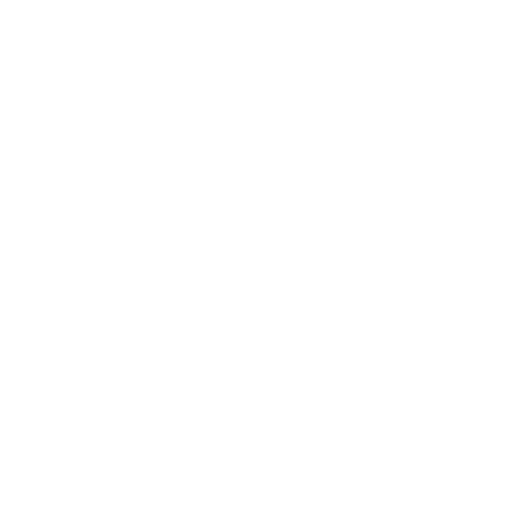
t = 0.00 s
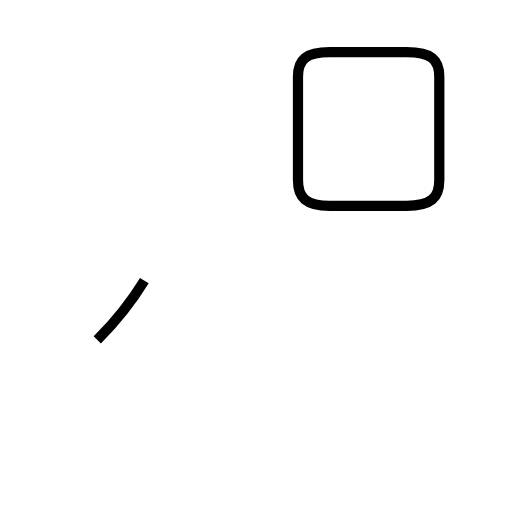
t = 1.83 s
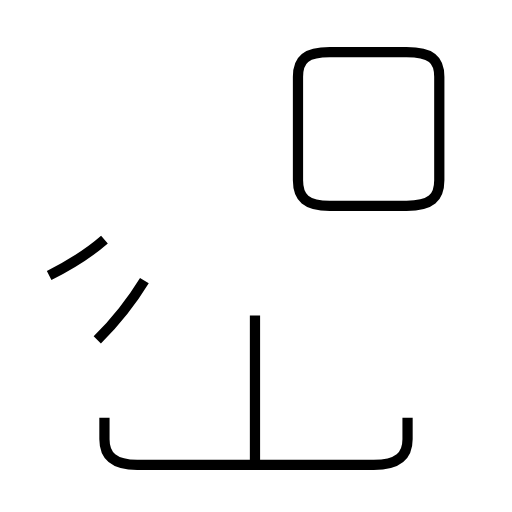
t = 3.56 s
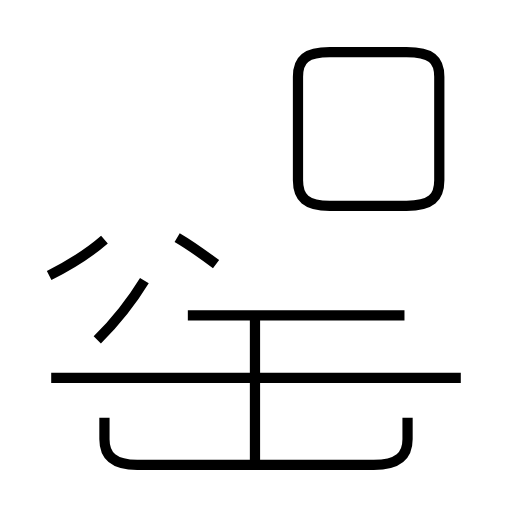
t = 5.53 s
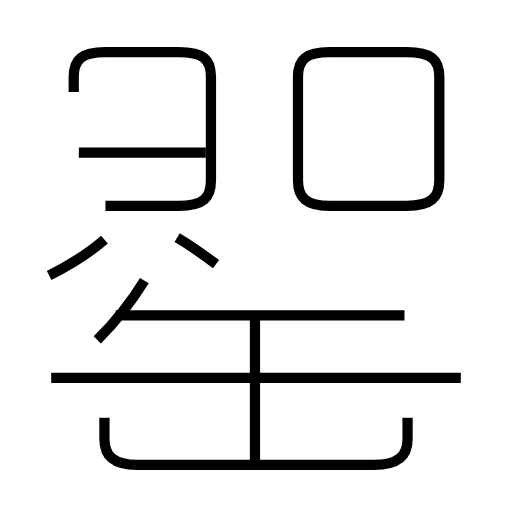
t = 7.31 s
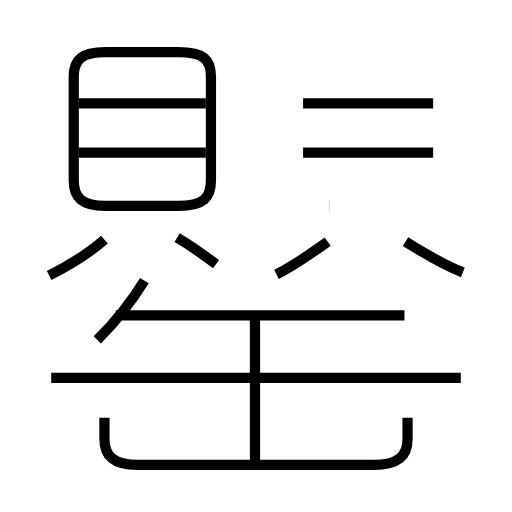
t = 9.21 s

The animated SVG that drew these frames (rendered in a browser with its animation timeline set to each time). Animation: 15 SMIL elements (animate=15); one cycle of 9.21 s.

<?xml version='1.0' encoding='utf-8'?>
<svg viewBox="0.0 -6.0 50.0 50.0" version="1.1" xmlns="http://www.w3.org/2000/svg"><rect x="-1000" y="-1000" width="2000" height="2000" stroke="white" fill="white" /><g style="fill:none;stroke:#000000;stroke-width:1"><path d="M 32.2 -23.9 L 39.7 -23.9 C 42.1 -23.9 42.9 -24.7 42.9 -26.4 L 42.9 -36.5 C 42.9 -38.2 42.1 -38.9 39.7 -38.9 L 32.2 -38.9 C 29.9 -38.9 29.1 -38.2 29.1 -36.5 L 29.1 -26.4 C 29.1 -24.7 29.9 -23.9 32.2 -23.9 Z " transform="translate(0.0 38.0)" stroke-dasharray="53.72489692428022" stroke-dashoffset="53.72489692428022"><animate attributeName="stroke-dashoffset" from="53.72489692428022" to="0" dur="1.6117469077284066s" begin="0s; anim_end.end" fill="freeze" id="anim0" /></path><path d="M 9.5 -10.8 C 11.3 -12.6 13.0 -14.8 14.1 -16.6 " transform="translate(0.0 38.0)" stroke-dasharray="7.418355746702687" stroke-dashoffset="7.418355746702687"><animate attributeName="stroke-dashoffset" from="7.418355746702687" to="0" dur="0.22255067240108062s" begin="anim0.end" fill="freeze" id="anim1" /></path><path d="M 10.2 -3.2 L 10.2 -1.1 C 10.2 0.5 11.1 1.4 13.4 1.4 L 36.5 1.4 C 38.9 1.4 39.8 0.5 39.8 -1.1 L 39.8 -3.2 " transform="translate(0.0 38.0)" stroke-dasharray="36.70710803503967" stroke-dashoffset="36.70710803503967"><animate attributeName="stroke-dashoffset" from="36.70710803503967" to="0" dur="1.10121324105119s" begin="anim1.end" fill="freeze" id="anim2" /></path><path d="M 4.8 -17.1 C 6.8 -18.1 8.6 -19.2 10.2 -20.6 " transform="translate(0.0 38.0)" stroke-dasharray="6.452945819094628" stroke-dashoffset="6.452945819094628"><animate attributeName="stroke-dashoffset" from="6.452945819094628" to="0" dur="0.19358837457283884s" begin="anim2.end" fill="freeze" id="anim3" /></path><path d="M 24.9 1.2 L 24.9 -13.2 " transform="translate(0.0 38.0)" stroke-dasharray="14.399999999999999" stroke-dashoffset="14.399999999999999"><animate attributeName="stroke-dashoffset" from="14.399999999999999" to="0" dur="0.43199999999999994s" begin="anim3.end" fill="freeze" id="anim4" /></path><path d="M 45.0 -7.1 L 5.0 -7.1 " transform="translate(0.0 38.0)" stroke-dasharray="40.0" stroke-dashoffset="40.0"><animate attributeName="stroke-dashoffset" from="40.0" to="0" dur="1.2s" begin="anim4.end" fill="freeze" id="anim5" /></path><path d="M 21.1 -18.2 C 19.9 -19.1 18.5 -20.1 17.3 -20.8 " transform="translate(0.0 38.0)" stroke-dasharray="4.606697060276319" stroke-dashoffset="4.606697060276319"><animate attributeName="stroke-dashoffset" from="4.606697060276319" to="0" dur="0.13820091180828956s" begin="anim5.end" fill="freeze" id="anim6" /></path><path d="M 39.5 -13.2 L 11.3 -13.2 " transform="translate(0.0 38.0)" stroke-dasharray="28.2" stroke-dashoffset="28.2"><animate attributeName="stroke-dashoffset" from="28.2" to="0" dur="0.846s" begin="anim6.end" fill="freeze" id="anim7" /></path><path d="M 20.1 -29.1 L 7.7 -29.1 " transform="translate(0.0 38.0)" stroke-dasharray="12.400000000000002" stroke-dashoffset="12.400000000000002"><animate attributeName="stroke-dashoffset" from="12.400000000000002" to="0" dur="0.37200000000000005s" begin="anim7.end" fill="freeze" id="anim8" /></path><path d="M 10.3 -23.9 L 17.4 -23.9 C 19.9 -23.9 20.6 -24.7 20.6 -26.4 L 20.6 -36.5 C 20.6 -38.2 19.9 -38.9 17.4 -38.9 L 10.3 -38.9 C 8.0 -38.9 7.2 -38.2 7.2 -36.5 L 7.2 -26.4 C 7.2 -24.7 8.0 -23.9 10.3 -23.9 Z " transform="translate(0.0 38.0)" stroke-dasharray="52.97013179305158" stroke-dashoffset="52.97013179305158"><animate attributeName="stroke-dashoffset" from="52.97013179305158" to="0" dur="1.5891039537915472s" begin="anim8.end" fill="freeze" id="anim9" /></path><path d="M 20.1 -33.9 L 7.7 -33.9 " transform="translate(0.0 38.0)" stroke-dasharray="12.400000000000002" stroke-dashoffset="12.400000000000002"><animate attributeName="stroke-dashoffset" from="12.400000000000002" to="0" dur="0.37200000000000005s" begin="anim9.end" fill="freeze" id="anim10" /></path><path d="M 27.0 -17.2 C 28.8 -18.1 30.6 -19.4 32.0 -20.4 " transform="translate(0.0 38.0)" stroke-dasharray="5.94261633882574" stroke-dashoffset="5.94261633882574"><animate attributeName="stroke-dashoffset" from="5.94261633882574" to="0" dur="0.1782784901647722s" begin="anim10.end" fill="freeze" id="anim11" /></path><path d="M 45.2 -17.4 C 43.4 -18.1 41.2 -19.4 39.6 -20.4 " transform="translate(0.0 38.0)" stroke-dasharray="6.361284840921941" stroke-dashoffset="6.361284840921941"><animate attributeName="stroke-dashoffset" from="6.361284840921941" to="0" dur="0.19083854522765822s" begin="anim11.end" fill="freeze" id="anim12" /></path><path d="M 42.3 -29.1 L 29.6 -29.1 " transform="translate(0.0 38.0)" stroke-dasharray="12.699999999999996" stroke-dashoffset="12.699999999999996"><animate attributeName="stroke-dashoffset" from="12.699999999999996" to="0" dur="0.38099999999999984s" begin="anim12.end" fill="freeze" id="anim13" /></path><path d="M 42.3 -33.9 L 29.6 -33.9" transform="translate(0.0 38.0)" stroke-dasharray="12.699999999999996" stroke-dashoffset="12.699999999999996"><animate attributeName="stroke-dashoffset" from="12.699999999999996" to="0" dur="0.38099999999999984s" begin="anim13.end" fill="freeze" id="anim_end" /></path></g></svg>
